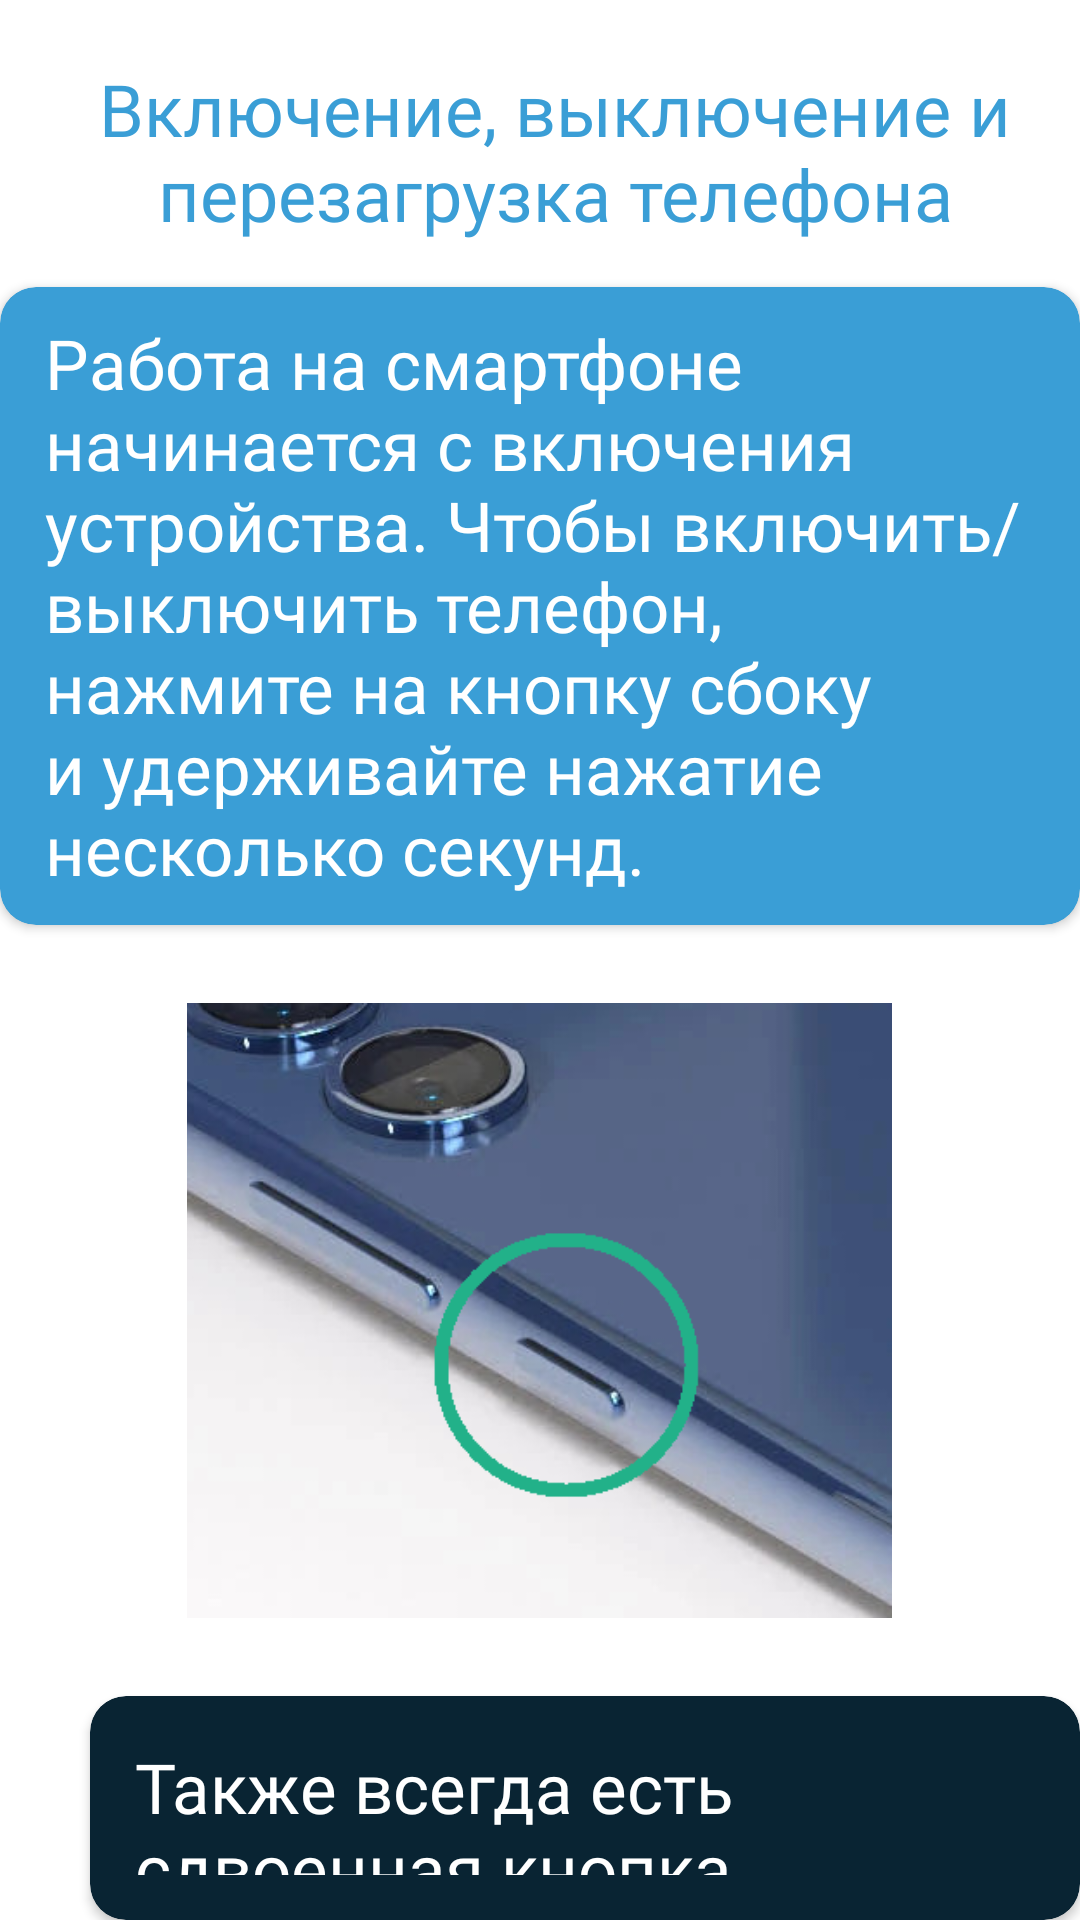

This screen was rendered from an Android layout file. Write that file and the resources it references.
<!-- AndroidManifest.xml: application theme Theme.DigitalSecurity -->
<!-- res/layout/fragment_page_two.xml -->
<?xml version="1.0" encoding="utf-8"?>
<FrameLayout xmlns:android="http://schemas.android.com/apk/res/android"
    xmlns:app="http://schemas.android.com/apk/res-auto"
    xmlns:tools="http://schemas.android.com/tools"
    android:layout_width="match_parent"
    android:layout_height="match_parent"
    tools:context=".lessonOneFragments.PageTwoFragment"
    android:background="@color/white">
    >

    <LinearLayout
        android:layout_width="match_parent"
        android:layout_height="match_parent"
        android:orientation="vertical">

        <TextView
            android:id="@+id/titleTv"
            android:layout_width="wrap_content"
            android:layout_height="wrap_content"
            android:layout_marginStart="10sp"
            android:layout_marginTop="20sp"
            android:fontFamily="@font/roboto_bold"
            android:gravity="center_horizontal"
            android:text="Включение, выключение и перезагрузка телефона"
            android:textColor="@color/blueBg"
            android:textSize="24sp" />

        <androidx.cardview.widget.CardView
            android:layout_width="wrap_content"
            android:layout_height="wrap_content"
            app:cardCornerRadius="12sp"
            android:backgroundTint="@color/blueBg"
            android:layout_marginTop="15sp">

            <TextView
                android:id="@+id/startOnTv"
                android:layout_width="wrap_content"
                android:layout_height="wrap_content"
                android:fontFamily="@font/roboto_medium"
                android:text="@string/StartOn"
                android:textColor="@color/white"
                android:textSize="23sp"
                android:layout_marginVertical="10sp"
                android:layout_marginHorizontal="15sp"/>
        </androidx.cardview.widget.CardView>

        <ImageView
            android:id="@+id/turnOffImage"
            android:layout_width="235dp"
            android:layout_height="217dp"
            android:layout_gravity="center_horizontal"
            android:layout_marginTop="20sp"
            android:scaleType="centerInside"
            android:src="@drawable/ic_on_off_btn" />

        <androidx.cardview.widget.CardView
            android:layout_width="wrap_content"
            android:layout_height="wrap_content"
            android:backgroundTint="@color/darkBlue"
            app:cardCornerRadius="12dp"
            android:layout_marginStart="30dp"
            android:layout_marginTop="20sp">

            <TextView
                android:id="@+id/volumeButtTv"
                android:layout_width="wrap_content"
                android:layout_height="wrap_content"
                android:text="@string/VolumeButtons"
                android:textColor="@color/white"
                android:textSize="23sp"
                android:fontFamily="@font/roboto_medium"
                android:layout_marginVertical="15sp"
                android:layout_marginHorizontal="15sp"/>


        </androidx.cardview.widget.CardView>


    </LinearLayout>

</FrameLayout>
<!-- resources referenced by this layout -->
<resources>
  <color name="blueBg">#3a9ed6</color>
  <color name="darkBlue">#092433</color>
  <color name="white">#FFFFFFFF</color>
  <!-- drawable ic_on_off_btn: png bitmap (drawable, 136883 bytes) -->
  <string name="StartOn">Работа на смартфоне начинается с включения устройства. Чтобы включить/выключить телефон, нажмите на кнопку сбоку и удерживайте нажатие несколько секунд.</string>
  <string name="VolumeButtons">Также всегда есть сдвоенная кнопка громкости (верхняя кнопка - громче, нижняя - тише)</string>
  <style name="Theme.DigitalSecurity" parent="Base.Theme.DigitalSecurity" />
  <style name="Base.Theme.DigitalSecurity" parent="Theme.Material3.DayNight.NoActionBar">
  
      </style>
</resources>
